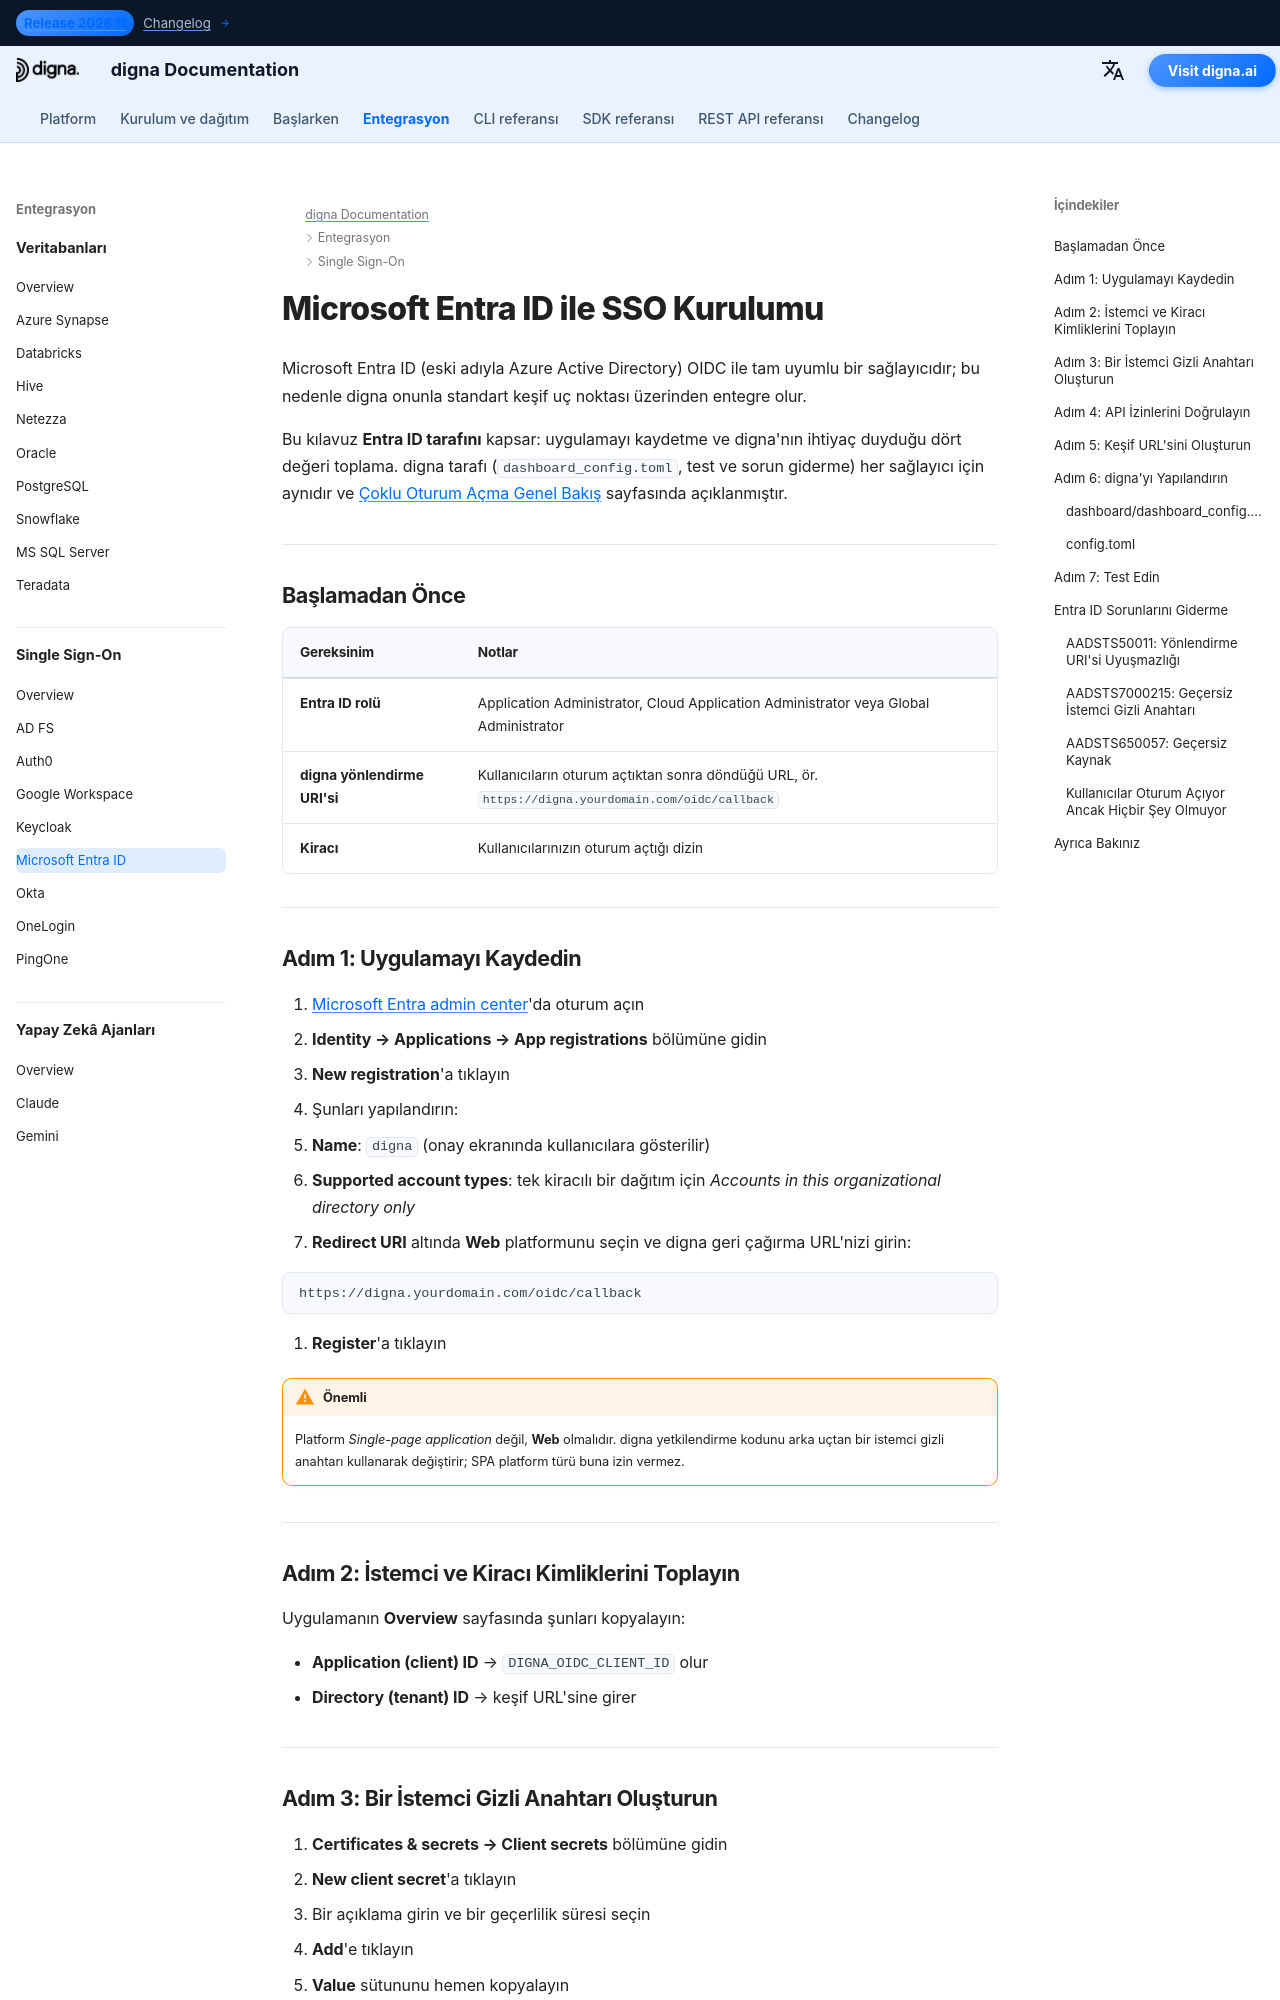

repository: dignaai/digna-docs · page: tr/sso/microsoft_entra_id_sso_guide/index.html · generator: mkdocs

---
title: Microsoft Entra ID SSO – Çoklu Oturum Açma Entegrasyonu | digna Dokümantasyonu
description: "OpenID Connect kullanarak Microsoft Entra ID (eski adıyla Azure AD) ile digna için çoklu oturum açmayı yapılandırın: uygulama kaydı, yönlendirme URI'si, istemci gizli anahtarı, kiracı kimliği ve buna uygun digna yapılandırması."
image: /assets/logo_square.png
keywords: digna sso, microsoft entra id, azure ad sso, oidc entegrasyonu, uygulama kaydı, kurumsal kimlik doğrulama
---

# Microsoft Entra ID ile SSO Kurulumu

Microsoft Entra ID (eski adıyla Azure Active Directory) OIDC ile tam uyumlu bir sağlayıcıdır; bu nedenle digna onunla standart keşif uç noktası üzerinden entegre olur.

Bu kılavuz **Entra ID tarafını** kapsar: uygulamayı kaydetme ve digna'nın ihtiyaç duyduğu dört değeri toplama. digna tarafı (`dashboard_config.toml`, test ve sorun giderme) her sağlayıcı için aynıdır ve [Çoklu Oturum Açma Genel Bakış](overview.md) sayfasında açıklanmıştır.

---

## Başlamadan Önce

| Gereksinim | Notlar |
|---|---|
| **Entra ID rolü** | Application Administrator, Cloud Application Administrator veya Global Administrator |
| **digna yönlendirme URI'si** | Kullanıcıların oturum açtıktan sonra döndüğü URL, ör. `https://digna.yourdomain.com/oidc/callback` |
| **Kiracı** | Kullanıcılarınızın oturum açtığı dizin |

---

## Adım 1: Uygulamayı Kaydedin

1. [Microsoft Entra admin center](https://entra.microsoft.com)'da oturum açın
2. **Identity → Applications → App registrations** bölümüne gidin
3. **New registration**'a tıklayın
4. Şunları yapılandırın:
   - **Name**: `digna` (onay ekranında kullanıcılara gösterilir)
   - **Supported account types**: tek kiracılı bir dağıtım için *Accounts in this organizational directory only*
5. **Redirect URI** altında **Web** platformunu seçin ve digna geri çağırma URL'nizi girin:

```
https://digna.yourdomain.com/oidc/callback
```

6. **Register**'a tıklayın

!!! warning "Önemli"

    Platform *Single-page application* değil, **Web** olmalıdır. digna yetkilendirme kodunu arka uçtan bir istemci gizli anahtarı kullanarak değiştirir; SPA platform türü buna izin vermez.

---

## Adım 2: İstemci ve Kiracı Kimliklerini Toplayın

Uygulamanın **Overview** sayfasında şunları kopyalayın:

- **Application (client) ID** → `DIGNA_OIDC_CLIENT_ID` olur
- **Directory (tenant) ID** → keşif URL'sine girer

---
